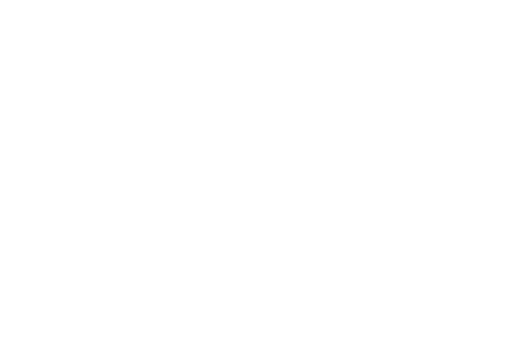
t = 0.00 s
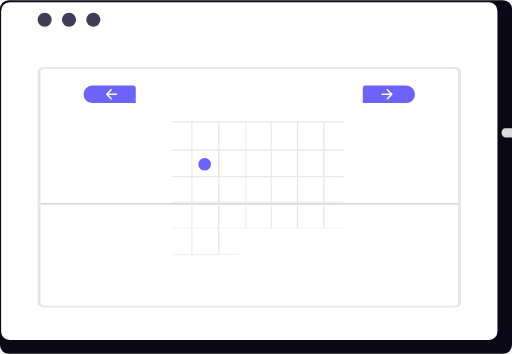
t = 1.58 s
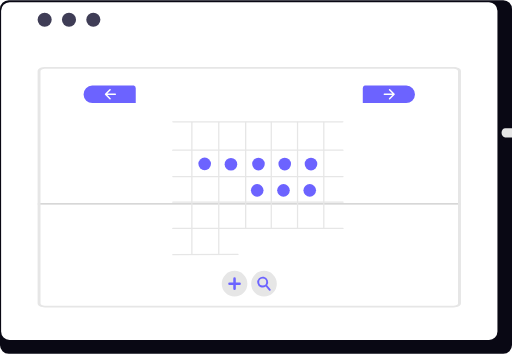
t = 3.18 s
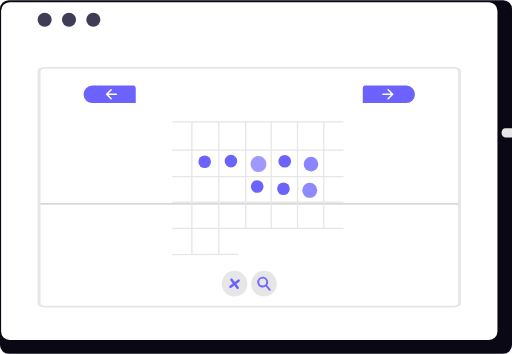
t = 4.66 s
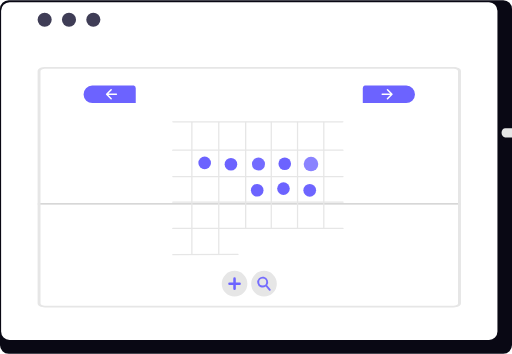
t = 6.25 s
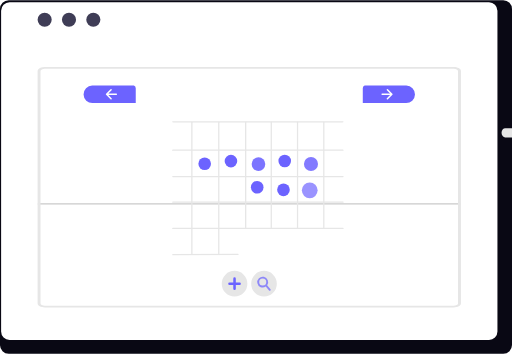
t = 8.00 s

The animated SVG that drew these frames (rendered in a browser with its animation timeline set to each time). Animation: 63 SMIL elements (animate=48,animateTransform=15); one cycle of 8.00 s, repeats indefinitely.

<svg xmlns="http://www.w3.org/2000/svg" width="799.468" height="552.327" viewBox="0 0 799.468 552.327" role="img">

  <!--
    All transforms from the original are baked in per group.
    Root offset: translate(-560.266 -263.837)
    Calendar inner group offset: translate(-478 203.609) on top of root
    Grid lines use additional translate(719.492 -46.117)
    Bottom icons use translate(-20.201 6.832) inside calendar group
    Nav buttons use their own absolute transforms
    Month bars use translate(6.973) inside calendar group
  -->

  <!-- ═══════════════════════════════════════════════
       SCREEN SHELL (dark outer) — fade + rise
  ════════════════════════════════════════════════ -->
  <g opacity="0">
    <animate attributeName="opacity" from="0" to="1" begin="0.05s" dur="0.7s"
      calcMode="spline" keySplines="0.4,0,0.6,1" fill="freeze"/>
    <animateTransform attributeName="transform" type="translate"
      from="0 22" to="0 0" begin="0.05s" dur="0.7s"
      calcMode="spline" keySplines="0.25,0.1,0.25,1" fill="freeze"/>
    <!-- dark outer shell -->
    <path d="M1352.3,232.384H580.059a13.747,13.747,0,0,0-13.613,13.848v524.66a13.74,13.74,0,0,0,13.613,13.819H1352.3a13.741,13.741,0,0,0,13.613-13.819V246.232a13.747,13.747,0,0,0-13.611-13.848Z"
      transform="translate(-566.448 -232.384)" fill="#090814"/>
    <!-- white inner panel -->
    <path d="M1328.244,232.384h-748.6a13.225,13.225,0,0,0-13.2,13.223V746.614a13.219,13.219,0,0,0,13.2,13.2h748.6a13.219,13.219,0,0,0,13.2-13.2V245.608a13.224,13.224,0,0,0-13.192-13.223Z"
      transform="translate(-564.711 -229.22)" fill="#fff"/>
  </g>

  <!-- ═══════════════════════════════════════════════
       TRAFFIC LIGHT DOTS — pop in one by one
  ════════════════════════════════════════════════ -->
  <g transform="translate(-560.266 -263.837)">
    <circle cx="629.99" cy="294.5" r="11" fill="#3f3d56" opacity="0">
      <animate attributeName="opacity" from="0" to="1" begin="0.8s" dur="0.01s" fill="freeze"/>
      <animateTransform attributeName="transform" type="scale"
        values="0,0; 1.25,1.25; 1,1" keyTimes="0;0.65;1"
        begin="0.8s" dur="0.38s" fill="freeze"
        calcMode="spline" keySplines="0.34,1.56,0.64,1;0.34,1.56,0.64,1"
        additive="sum" style="transform-origin: 629.99px 294.5px"/>
    </circle>
    <circle cx="667.99" cy="294.5" r="11" fill="#3f3d56" opacity="0">
      <animate attributeName="opacity" from="0" to="1" begin="0.96s" dur="0.01s" fill="freeze"/>
      <animateTransform attributeName="transform" type="scale"
        values="0,0; 1.25,1.25; 1,1" keyTimes="0;0.65;1"
        begin="0.96s" dur="0.38s" fill="freeze"
        calcMode="spline" keySplines="0.34,1.56,0.64,1;0.34,1.56,0.64,1"
        additive="sum"/>
    </circle>
    <circle cx="705.99" cy="294.5" r="11" fill="#3f3d56" opacity="0">
      <animate attributeName="opacity" from="0" to="1" begin="1.12s" dur="0.01s" fill="freeze"/>
      <animateTransform attributeName="transform" type="scale"
        values="0,0; 1.25,1.25; 1,1" keyTimes="0;0.65;1"
        begin="1.12s" dur="0.38s" fill="freeze"
        calcMode="spline" keySplines="0.34,1.56,0.64,1;0.34,1.56,0.64,1"
        additive="sum"/>
    </circle>
  </g>

  <!-- ═══════════════════════════════════════════════
       DIVIDER LINE — fade in
  ════════════════════════════════════════════════ -->
  <g opacity="0">
    <animate attributeName="opacity" from="0" to="1" begin="0.9s" dur="0.4s" fill="freeze"/>
    <path d="M858.7,740.25H201.133c-.953,0-1.726-.448-1.726-1s.773-1,1.726-1H858.7c.953,0,1.726.448,1.726,1S859.653,740.25,858.7,740.25Z"
      transform="translate(-140.682 -421.087)" fill="#cacaca"/>
  </g>

  <!-- ═══════════════════════════════════════════════
       CALENDAR WIDGET BORDER — fade + rise
  ════════════════════════════════════════════════ -->
  <g opacity="0">
    <animate attributeName="opacity" from="0" to="1" begin="0.65s" dur="0.6s" fill="freeze"/>
    <animateTransform attributeName="transform" type="translate"
      from="0 14" to="0 0" begin="0.65s" dur="0.6s"
      calcMode="spline" keySplines="0.25,0.1,0.25,1" fill="freeze"/>
    <path d="M1166.966,173.4H528.793a20.239,20.239,0,0,0-4.021.39c-4.453.87-7.4,3.091-7.4,5.573V542.649c0,3.292,5.115,5.961,11.423,5.962h638.172c6.308,0,11.421-2.67,11.423-5.962V179.358c0-3.292-5.115-5.961-11.423-5.962Zm6.854,369.253c-.006,1.974-3.071,3.574-6.854,3.577H528.793c-3.783,0-6.848-1.6-6.854-3.577V179.358c.006-1.974,3.071-3.574,6.854-3.577h638.172c3.783,0,6.848,1.6,6.854,3.577Z"
      transform="translate(-458.646 -68.838)" fill="#e6e6e6"/>
  </g>

  <!-- ═══════════════════════════════════════════════
       MONTH HEADER BARS — fade in
  ════════════════════════════════════════════════ -->
  <g opacity="0">
    <animate attributeName="opacity" from="0" to="1" begin="1.1s" dur="0.5s" fill="freeze"/>
    <!-- left month bar -->
    <path d="M777.661,245.6H709.184c-3.211,0-5.814-3.221-5.814-7.193s2.6-7.193,5.814-7.193h68.477c3.211,0,5.814,3.221,5.814,7.194S780.872,245.6,777.661,245.6Z"
      transform="translate(79.784 -31.164)" fill="#e6e6e6"/>
    <!-- right month bar -->
    <path d="M777.661,245.6H709.184c-3.211,0-5.814-3.221-5.814-7.193s2.6-7.193,5.814-7.193h68.477c3.211,0,5.814,3.221,5.814,7.194S780.872,245.6,777.661,245.6Z"
      transform="translate(167.836 -31.164)" fill="#e6e6e6"/>
  </g>

  <!-- ═══════════════════════════════════════════════
       GRID LINES — staggered fade-in
       All use transform: translate(-560.266-478+719.492, -263.837+203.609-46.117) = translate(-318.774, -106.345)
  ════════════════════════════════════════════════ -->
  <g transform="translate(-318.774 -106.345)">

    <!-- horizontal lines -->
    <path d="M853.517,297.4H589.222c-1.023,0-1.852-.448-1.852-1s.829-1,1.852-1H853.517c1.023,0,1.852.448,1.852,1S854.54,297.4,853.517,297.4Z" fill="#e6e6e6" opacity="0">
      <animate attributeName="opacity" from="0" to="1" begin="1.05s" dur="0.35s" fill="freeze"/>
    </path>
    <path d="M853.517,341.574H589.222c-1.023,0-1.852-.448-1.852-1s.829-1,1.852-1H853.517c1.023,0,1.852.448,1.852,1S854.54,341.574,853.517,341.574Z" fill="#e6e6e6" opacity="0">
      <animate attributeName="opacity" from="0" to="1" begin="1.15s" dur="0.35s" fill="freeze"/>
    </path>
    <path d="M854.369,382.837H588.607a1,1,0,0,1,0-2H854.369a1,1,0,0,1,0,2Z" fill="#e6e6e6" opacity="0">
      <animate attributeName="opacity" from="0" to="1" begin="1.25s" dur="0.35s" fill="freeze"/>
    </path>
    <path d="M854.369,422.837H588.607a1,1,0,0,1,0-2H854.369a1,1,0,0,1,0,2Z" fill="#e6e6e6" opacity="0">
      <animate attributeName="opacity" from="0" to="1" begin="1.35s" dur="0.35s" fill="freeze"/>
    </path>
    <path d="M854.369,463.837H588.607a1,1,0,0,1,0-2H854.369a1,1,0,0,1,0,2Z" fill="#e6e6e6" opacity="0">
      <animate attributeName="opacity" from="0" to="1" begin="1.45s" dur="0.35s" fill="freeze"/>
    </path>

    <!-- vertical lines -->
    <path d="M823.37,461.776V297.016c0-.342.448-.62,1-.62s1,.278,1,.62v164.76c0,.342-.448.62-1,.62S823.37,462.118,823.37,461.776Z" fill="#e6e6e6" opacity="0">
      <animate attributeName="opacity" from="0" to="1" begin="1.1s" dur="0.35s" fill="freeze"/>
    </path>
    <path d="M782.37,461.776V297.016c0-.342.448-.62,1-.62s1,.278,1,.62v164.76c0,.342-.448.62-1,.62S782.37,462.118,782.37,461.776Z" fill="#e6e6e6" opacity="0">
      <animate attributeName="opacity" from="0" to="1" begin="1.2s" dur="0.35s" fill="freeze"/>
    </path>
    <path d="M741.37,461.776V297.016c0-.342.448-.62,1-.62s1,.278,1,.62v164.76c0,.342-.448.62-1,.62S741.37,462.118,741.37,461.776Z" fill="#e6e6e6" opacity="0">
      <animate attributeName="opacity" from="0" to="1" begin="1.3s" dur="0.35s" fill="freeze"/>
    </path>
    <path d="M701.37,461.776V297.016c0-.342.448-.62,1-.62s1,.278,1,.62v164.76c0,.342-.448.62-1,.62S701.37,462.118,701.37,461.776Z" fill="#e6e6e6" opacity="0">
      <animate attributeName="opacity" from="0" to="1" begin="1.4s" dur="0.35s" fill="freeze"/>
    </path>
    <path d="M659.37,503.619V297.173a1.032,1.032,0,0,1,2,0V503.619a1.032,1.032,0,0,1-2,0Z" fill="#e6e6e6" opacity="0">
      <animate attributeName="opacity" from="0" to="1" begin="1.2s" dur="0.35s" fill="freeze"/>
    </path>
    <path d="M617.37,503.619V297.173a1.032,1.032,0,0,1,2,0V503.619a1.032,1.032,0,0,1-2,0Z" fill="#e6e6e6" opacity="0">
      <animate attributeName="opacity" from="0" to="1" begin="1.3s" dur="0.35s" fill="freeze"/>
    </path>
    <path d="M588.607,504.837a1,1,0,0,1,0-2l101.763-.441a1.026,1.026,0,0,1,1,1,1,1,0,0,1-1,1l-101.763.441Z" fill="#e6e6e6" opacity="0">
      <animate attributeName="opacity" from="0" to="1" begin="1.4s" dur="0.35s" fill="freeze"/>
    </path>
  </g>

  <!-- ═══════════════════════════════════════════════
       DATE DOTS — Row 1 (top row)
       Transform: translate(-560.266-478, -263.837+203.609) = translate(-1038.266, -60.228)
       Each dot: pop-in intro + continuous loop animation (float or pulse)
  ════════════════════════════════════════════════ -->
  <g transform="translate(-1038.266 -60.228)">

    <!-- Dot A: x=1348.013+9.843, y=306.705+9.843 → cx=1357.856, cy=316.548 -->
    <circle cx="1357.856" cy="316.548" r="9.843" fill="#6c63ff" opacity="0">
      <animate attributeName="opacity" from="0" to="1" begin="1.5s" dur="0.01s" fill="freeze"/>
      <animate attributeName="r" from="0" to="9.843" begin="1.5s" dur="0.45s"
        calcMode="spline" keySplines="0.34,1.56,0.64,1" fill="freeze"/>
      <!-- loop: float up-down, period 2.8s, phase 0 -->
      <animateTransform attributeName="transform" type="translate"
        values="0,0; 0,-5; 0,0" keyTimes="0;0.5;1"
        dur="2.8s" begin="2.8s" repeatCount="indefinite"
        calcMode="spline" keySplines="0.45,0,0.55,1;0.45,0,0.55,1" additive="sum"/>
    </circle>

    <!-- Dot B: x=1389.025+9.843, y=306.705+9.843 → cx=1398.868, cy=316.548 -->
    <circle cx="1398.868" cy="316.548" r="9.843" fill="#6c63ff" opacity="0">
      <animate attributeName="opacity" from="0" to="1" begin="1.65s" dur="0.01s" fill="freeze"/>
      <animate attributeName="r" from="0" to="9.843" begin="1.65s" dur="0.45s"
        calcMode="spline" keySplines="0.34,1.56,0.64,1" fill="freeze"/>
      <!-- loop: float, period 3.3s, phase offset -->
      <animateTransform attributeName="transform" type="translate"
        values="0,0; 0,-5; 0,0" keyTimes="0;0.5;1"
        dur="3.3s" begin="3.1s" repeatCount="indefinite"
        calcMode="spline" keySplines="0.45,0,0.55,1;0.45,0,0.55,1" additive="sum"/>
    </circle>

    <!-- Dot C: x=1432.013+9.843, y=306.375+9.843 → cx=1441.856, cy=316.218 -->
    <circle cx="1441.856" cy="316.218" r="9.843" fill="#6c63ff" opacity="0">
      <animate attributeName="opacity" from="0" to="1" begin="1.8s" dur="0.01s" fill="freeze"/>
      <animate attributeName="r" from="0" to="9.843" begin="1.8s" dur="0.45s"
        calcMode="spline" keySplines="0.34,1.56,0.64,1" fill="freeze"/>
      <!-- loop: pulse scale, period 2.6s -->
      <animate attributeName="r" values="9.843;12.5;9.843" dur="2.6s" begin="3.3s" repeatCount="indefinite"
        calcMode="spline" keySplines="0.45,0,0.55,1;0.45,0,0.55,1"/>
      <animate attributeName="opacity" values="1;0.65;1" dur="2.6s" begin="3.3s" repeatCount="indefinite"
        calcMode="spline" keySplines="0.45,0,0.55,1;0.45,0,0.55,1"/>
    </circle>

    <!-- Dot D: x=1473.024+9.843, y=306.375+9.843 → cx=1482.867, cy=316.218 -->
    <circle cx="1482.867" cy="316.218" r="9.843" fill="#6c63ff" opacity="0">
      <animate attributeName="opacity" from="0" to="1" begin="1.95s" dur="0.01s" fill="freeze"/>
      <animate attributeName="r" from="0" to="9.843" begin="1.95s" dur="0.45s"
        calcMode="spline" keySplines="0.34,1.56,0.64,1" fill="freeze"/>
      <!-- loop: float, period 3.1s -->
      <animateTransform attributeName="transform" type="translate"
        values="0,0; 0,-5; 0,0" keyTimes="0;0.5;1"
        dur="3.1s" begin="3.5s" repeatCount="indefinite"
        calcMode="spline" keySplines="0.45,0,0.55,1;0.45,0,0.55,1" additive="sum"/>
    </circle>

    <!-- Dot E: x=1514.024+9.843, y=306.375+9.843 → cx=1523.867, cy=316.218 -->
    <circle cx="1523.867" cy="316.218" r="9.843" fill="#6c63ff" opacity="0">
      <animate attributeName="opacity" from="0" to="1" begin="2.1s" dur="0.01s" fill="freeze"/>
      <animate attributeName="r" from="0" to="9.843" begin="2.1s" dur="0.45s"
        calcMode="spline" keySplines="0.34,1.56,0.64,1" fill="freeze"/>
      <!-- loop: pulse scale, period 3.5s -->
      <animate attributeName="r" values="9.843;12.5;9.843" dur="3.5s" begin="3.7s" repeatCount="indefinite"
        calcMode="spline" keySplines="0.45,0,0.55,1;0.45,0,0.55,1"/>
      <animate attributeName="opacity" values="1;0.65;1" dur="3.5s" begin="3.7s" repeatCount="indefinite"
        calcMode="spline" keySplines="0.45,0,0.55,1;0.45,0,0.55,1"/>
    </circle>

  </g>

  <!-- ═══════════════════════════════════════════════
       DATE DOTS — Row 2 (second row, y=347.375)
  ════════════════════════════════════════════════ -->
  <g transform="translate(-1038.266 -60.228)">

    <!-- Dot F: x=1430.038+9.843, y=347.375+9.843 → cx=1439.881, cy=357.218 -->
    <circle cx="1439.881" cy="357.218" r="9.843" fill="#6c63ff" opacity="0">
      <animate attributeName="opacity" from="0" to="1" begin="2.0s" dur="0.01s" fill="freeze"/>
      <animate attributeName="r" from="0" to="9.843" begin="2.0s" dur="0.45s"
        calcMode="spline" keySplines="0.34,1.56,0.64,1" fill="freeze"/>
      <!-- loop: float, period 2.9s, different phase -->
      <animateTransform attributeName="transform" type="translate"
        values="0,0; 0,-6; 0,0" keyTimes="0;0.5;1"
        dur="2.9s" begin="3.2s" repeatCount="indefinite"
        calcMode="spline" keySplines="0.45,0,0.55,1;0.45,0,0.55,1" additive="sum"/>
    </circle>

    <!-- Dot G: x=1471.05+9.843, y=347.375+9.843 → cx=1480.893, cy=357.218 -->
    <circle cx="1480.893" cy="357.218" r="9.843" fill="#6c63ff" opacity="0">
      <animate attributeName="opacity" from="0" to="1" begin="2.15s" dur="0.01s" fill="freeze"/>
      <animate attributeName="r" from="0" to="9.843" begin="2.15s" dur="0.45s"
        calcMode="spline" keySplines="0.34,1.56,0.64,1" fill="freeze"/>
      <!-- loop: pulse + float combo -->
      <animateTransform attributeName="transform" type="translate"
        values="0,0; 0,-4; 0,0" keyTimes="0;0.5;1"
        dur="3.8s" begin="3.6s" repeatCount="indefinite"
        calcMode="spline" keySplines="0.45,0,0.55,1;0.45,0,0.55,1" additive="sum"/>
    </circle>

    <!-- Dot H: x=1512.063+9.843, y=347.375+9.843 → cx=1521.906, cy=357.218 -->
    <circle cx="1521.906" cy="357.218" r="9.843" fill="#6c63ff" opacity="0">
      <animate attributeName="opacity" from="0" to="1" begin="2.3s" dur="0.01s" fill="freeze"/>
      <animate attributeName="r" from="0" to="9.843" begin="2.3s" dur="0.45s"
        calcMode="spline" keySplines="0.34,1.56,0.64,1" fill="freeze"/>
      <!-- loop: pulse scale, period 2.4s -->
      <animate attributeName="r" values="9.843;13;9.843" dur="2.4s" begin="4.0s" repeatCount="indefinite"
        calcMode="spline" keySplines="0.45,0,0.55,1;0.45,0,0.55,1"/>
      <animate attributeName="opacity" values="1;0.6;1" dur="2.4s" begin="4.0s" repeatCount="indefinite"
        calcMode="spline" keySplines="0.45,0,0.55,1;0.45,0,0.55,1"/>
    </circle>

  </g>

  <!-- ═══════════════════════════════════════════════
       BOTTOM ICONS (plus + search)
       Transform: (-560.266-478-20.201) + (713.366) = -344.101 on x
                  (-263.837+203.609+6.832) + (-63.396) = -116.792 on y
       Effective icon group translate: (-560.266-478-20.201, -263.837+203.609+6.832)
       = (-1058.467, -53.396)  then paths have transform(713.366 -63.396)
       Net: (-1058.467+713.366, -53.396-63.396) = (-345.101, -116.792)
  ════════════════════════════════════════════════ -->
  <g transform="translate(-345.101 -116.792)">

    <!-- Plus icon -->
    <g opacity="0">
      <animate attributeName="opacity" from="0" to="1" begin="2.3s" dur="0.01s" fill="freeze"/>
      <animate attributeName="opacity" from="0" to="1" begin="2.3s" dur="0.4s" fill="freeze"/>
      <animateTransform attributeName="transform" type="scale"
        values="0,0; 1.2,1.2; 1,1" keyTimes="0;0.65;1"
        begin="2.3s" dur="0.5s" fill="freeze"
        calcMode="spline" keySplines="0.34,1.56,0.64,1;0.34,1.56,0.64,1"
        additive="sum"/>
      <path d="M711.335,579.6a20.035,20.035,0,1,1,20.035-20.035A20.035,20.035,0,0,1,711.335,579.6Z" fill="#e6e6e6"/>
      <!-- plus cross — rotates 90° and back on loop -->
      <g>
        <animateTransform attributeName="transform" type="rotate"
          values="0,711.335,559.565; 90,711.335,559.565; 90,711.335,559.565; 0,711.335,559.565"
          keyTimes="0;0.3;0.7;1"
          dur="4s" begin="4s" repeatCount="indefinite"
          calcMode="spline" keySplines="0.4,0,0.6,1;0,0,1,1;0.4,0,0.6,1"/>
        <path d="M719.24,557.587h-5.929v-5.929a1.976,1.976,0,1,0-3.953,0v5.929h-5.929a1.976,1.976,0,0,0,0,3.953h5.929v5.929a1.976,1.976,0,0,0,3.953,0V561.54h5.929a1.976,1.976,0,1,0,0-3.953Z" fill="#6c63ff"/>
      </g>
    </g>

    <!-- Search icon -->
    <g opacity="0">
      <animate attributeName="opacity" from="0" to="1" begin="2.55s" dur="0.01s" fill="freeze"/>
      <animate attributeName="opacity" from="0" to="1" begin="2.55s" dur="0.4s" fill="freeze"/>
      <animateTransform attributeName="transform" type="scale"
        values="0,0; 1.2,1.2; 1,1" keyTimes="0;0.65;1"
        begin="2.55s" dur="0.5s" fill="freeze"
        calcMode="spline" keySplines="0.34,1.56,0.64,1;0.34,1.56,0.64,1"
        additive="sum"/>
      <path d="M757.335,579.6a20.035,20.035,0,1,1,20.035-20.035A20.035,20.035,0,0,1,757.335,579.6Z" fill="#e6e6e6"/>
      <path d="M767.475,568.089l-5.219-6.11a8.476,8.476,0,1,0-2.144,2.109l5.082,5.949a1.5,1.5,0,0,0,2.281-1.948Zm-17.641-11.026a5.5,5.5,0,1,1,5.5,5.5,5.5,5.5,0,0,1-5.5-5.5Z" fill="#6c63ff">
        <!-- search glass pulses like scanning -->
        <animate attributeName="opacity" values="1;0.45;1" dur="2s" begin="4.5s" repeatCount="indefinite"
          calcMode="spline" keySplines="0.45,0,0.55,1;0.45,0,0.55,1"/>
      </path>
    </g>

  </g>

  <!-- ═══════════════════════════════════════════════
       NAV BUTTON RIGHT — fade in + arrow nudges right
       transform: (1085.37+(-560.266-478), 18.604+(-263.837+203.609))
       = (47.104, -41.624)
  ════════════════════════════════════════════════ -->
  <g transform="translate(47.104 -41.624)" opacity="0">
    <animate attributeName="opacity" from="0" to="1" begin="1.0s" dur="0.5s" fill="freeze"/>
    <path d="M600.861,188.884a13.757,13.757,0,0,1-14,13.509H521.887c-.235-.006-.471-.012-.706-.03a12.815,12.815,0,0,1-1.811-.248v-23a4.516,4.516,0,0,1,2.934-4.231h65.048a13.772,13.772,0,0,1,13.509,14Z" fill="#6c63ff"/>
    <path d="M556.871,180.668a1.17,1.17,0,0,0,0,1.655h0l5.023,5.023H549.508a1.17,1.17,0,0,0,0,2.34h12.386l-5.023,5.023a1.17,1.17,0,1,0,1.655,1.655h0l7.02-7.02a1.17,1.17,0,0,0,0-1.655l-7.02-7.02a1.17,1.17,0,0,0-1.655,0Z" fill="#fff">
      <animateTransform attributeName="transform" type="translate"
        values="0,0; 4,0; 0,0" keyTimes="0;0.5;1"
        dur="1.8s" begin="2.5s" repeatCount="indefinite"
        calcMode="spline" keySplines="0.45,0,0.55,1;0.45,0,0.55,1"/>
    </path>
  </g>

  <!-- ═══════════════════════════════════════════════
       NAV BUTTON LEFT — fade in + arrow nudges left
       transform: (649.37+(-560.266-478), 18.604+(-263.837+203.609)) = (-388.896, -41.624)
       arrow extra: (655.375-649.37)=6.005 on x
  ════════════════════════════════════════════════ -->
  <g transform="translate(-388.896 -41.624)" opacity="0">
    <animate attributeName="opacity" from="0" to="1" begin="1.05s" dur="0.5s" fill="freeze"/>
    <path d="M519.372,188.884a13.756,13.756,0,0,0,14,13.509h64.969c.235-.006.471-.012.706-.03a12.815,12.815,0,0,0,1.811-.248v-23a4.516,4.516,0,0,0-2.934-4.231H532.881a13.772,13.772,0,0,0-13.509,14Z" fill="#6c63ff"/>
    <path d="M557.356,180.668a1.17,1.17,0,0,1,0,1.655h0l-5.023,5.023h12.386a1.17,1.17,0,0,1,0,2.34H552.333l5.023,5.023a1.17,1.17,0,1,1-1.655,1.655h0l-7.02-7.02a1.17,1.17,0,0,1,0-1.655l7.02-7.02a1.17,1.17,0,0,1,1.655,0Z"
      transform="translate(6.005 0)" fill="#fff">
      <animateTransform attributeName="transform" type="translate"
        values="6.005,0; 2.005,0; 6.005,0" keyTimes="0;0.5;1"
        dur="1.8s" begin="2.75s" repeatCount="indefinite"
        calcMode="spline" keySplines="0.45,0,0.55,1;0.45,0,0.55,1"/>
    </path>
  </g>

</svg>
